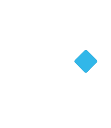
t = 0.00 s
t = 0.88 s: frame unchanged from t = 0.00 s, image omitted
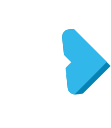
t = 1.88 s
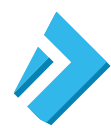
t = 2.75 s
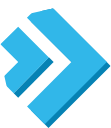
t = 3.63 s
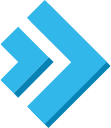
t = 4.50 s

The animated SVG that drew these frames (rendered in a browser with its animation timeline set to each time). Animation: 1 CSS @keyframes rule; one cycle of 5.50 s, repeats indefinitely.

<svg xmlns="http://www.w3.org/2000/svg" viewBox="0 0 88 102.2" xml:space="preserve" style="enable-background:new 0 0 88 102.2;transform:scale(.25)"><style>@keyframes animateMask{10%{transform:rotate(45deg) scale(.125)}80%,to{transform:rotate(360deg) scale(1)}}.st2{fill:#0682b4}.st3{fill:#31b7e9}</style><defs><clipPath id="clip-mask"><rect width="108" height="108" rx="12" style="transform-origin:70px 50px;animation-name:animateMask;animation-duration:5s;animation-direction:alternate;animation-iteration-count:infinite;animation-delay:.5s;transform:rotate(45deg) scale(.125)"/></clipPath></defs><g clip-path="url(#clip-mask)"><path class="st2" d="M88 52.6 38.4 3 24.2 17.2l35.5 35.4L24.3 88l14.1 14.2z"/><path class="st3" d="M85 49.6 35.4 0 21.2 14.2l35.5 35.4L21.3 85l14.1 14.2z"/><path class="st2" d="m10.6 74.4 3.6 3.6 28.3-28.4-3.8-3.8"/><path class="st3" d="M38.7 45.9 14.2 21.3 0 35.4l14.2 14.2L0 63.8l10.6 10.6"/></g></svg>